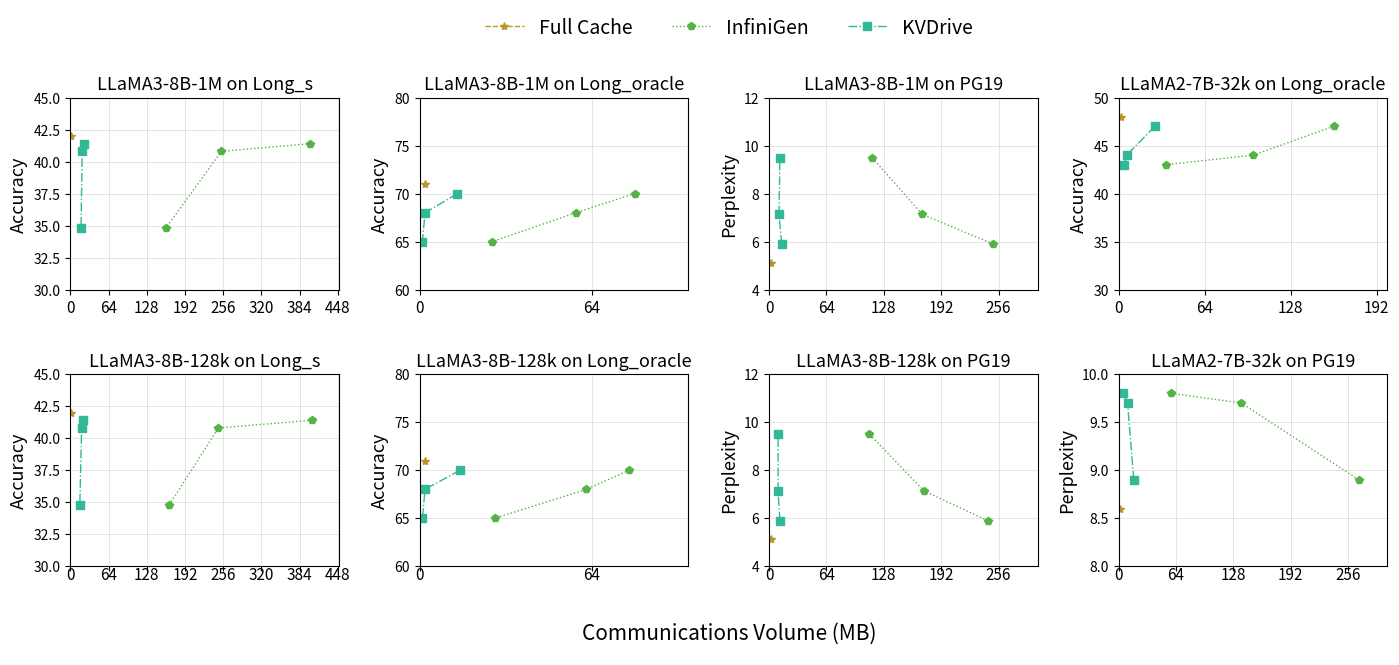

Recreate this plot in Python. (Note: this script raises an exception after producing the figure.)
import numpy as np
import matplotlib.pyplot as plt
import matplotlib.pylab as pylab
from matplotlib.ticker import MultipleLocator, FormatStrFormatter
import matplotlib.gridspec as gridspec

# 绘图参数全家桶
params = {
    'axes.labelsize': '13',
    'xtick.labelsize': '11',
    'ytick.labelsize': '10',
    'legend.fontsize': '12',
    'figure.figsize': '14, 8',  # 减小了整体高度
    'figure.dpi': '300',
    'pdf.fonttype': '42',
    'ps.fonttype': '42',
}
pylab.rcParams.update(params)

# 创建主画布
fig = plt.figure(figsize=(14, 8))

# 创建网格布局，顶部留出空间放置图例，减小了行间距
gs = gridspec.GridSpec(4, 1, height_ratios=[0.4, 4, 4, 0.5])  # 减小了顶部和底部的比例

# 顶部用于放置图例的区域
ax_legend = fig.add_subplot(gs[0])
ax_legend.axis('off')  # 隐藏坐标轴

# 底部用于放置共享x轴标签的区域
ax_xlabel = fig.add_subplot(gs[3])
ax_xlabel.axis('off')  # 隐藏坐标轴

# 创建子图网格 (2行4列)，减小行间距和列间距
gs_main = gridspec.GridSpecFromSubplotSpec(2, 4, subplot_spec=gs[1:3], hspace=0.10, wspace=0.30)  # 减小了间距

# 色彩定义
color_1 = "#F27970"
color_2 = "#BB9727"
color_3 = "#54B345"
color_4 = "#32B897"
color_5 = "#05B9E2"

# 预定义图例线条
legend_lines = []
legend_labels = []

model_name = ["LLaMA3-8B-1M on Long_s", "LLaMA3-8B-1M on Long_oracle", "LLaMA3-8B-1M on PG19", "LLaMA2-7B-32k on Long_oracle", "LLaMA3-8B-128k on Long_s", "LLaMA3-8B-128k on Long_oracle", "LLaMA3-8B-128k on PG19", "LLaMA2-7B-32k on PG19"]
Memory_2_list=[[2] for i in range(8)]
Memory_3_list=[[402, 253, 160], [80, 58, 27], [250, 171, 115], [160, 100, 35], 
               [402+3, 253-5, 160+6], [80-2, 58+4, 27+1], [250-6, 171+2, 115-3], [268, 137, 59]]

Memory_4_list=[[23,20,18], [14, 2 ,1], [14, 11, 12],  [27, 6 ,4], [23-1,20-1,18-2], [14+1, 2 ,1], [14-2, 11-1, 12-2], [17, 10, 5]]

Fullcache_list=[[42], [71], [5.12], [48], [42], [71], [5.12], [8.6]]
InfiniGen_list=[[41.4, 40.8, 34.8], [70, 68, 65], [5.9, 7.13, 9.5], [47, 44, 43],[41.4, 40.8, 34.8], [70, 68, 65], [5.9, 7.13, 9.5],[8.9, 9.7, 9.8]]
KVDrive_list=[[41.4, 40.8, 34.8], [70, 68, 65], [5.9, 7.13, 9.5], [47, 44, 43],[41.4, 40.8, 34.8], [70, 68, 65], [5.9, 7.13, 9.5],[8.9, 9.7, 9.8]]

x_list = [(0,450), (0,100),(0,300), (0, 200),(0,450), (0,100),(0,300), (0,300)]
y_list = [(30,45), (60,80), (4,12), (30, 50),(30,45), (60,80), (4,12), (8, 10)]
# 生成8个子图
axes = []
for i in range(2):
    for j in range(4):
        ax = fig.add_subplot(gs_main[i, j])
        axes.append(ax)
        
        # 为每个子图设置标题
        ax.set_title(model_name[i*4+j], fontsize=13)
        
        # 数据准备 - 为每个子图准备不同的数据
        Memory_2 = Memory_2_list[i*4+j]
        Memory_3 = Memory_3_list[i*4+j]
        Memory_4 = Memory_4_list[i*4+j]
        
        Fullcache = Fullcache_list[i*4+j]
        InfiniGen = InfiniGen_list[i*4+j]
        KVDrive = KVDrive_list[i*4+j]
        
        # 绘制数据
        line_full = ax.plot(Memory_2, Fullcache, color=color_2, marker='*', 
                            linestyle='--', linewidth=1, markersize=6)[0]
        line_infini = ax.plot(Memory_3, InfiniGen, color=color_3, marker='p', 
                              linestyle=':', linewidth=1, markersize=6)[0]
        line_kv = ax.plot(Memory_4, KVDrive, color=color_4, marker='s', 
                          linestyle='-.', linewidth=1, markersize=6)[0]
        
        # 只为第一个子图获取图例线条引用
        if i == 0 and j == 0:
            legend_lines = [line_full, line_infini, line_kv]
            legend_labels = ['Full Cache', 'InfiniGen', 'KVDrive']
        
        # 设置x轴范围为0到128
        ax.set_xlim(x_list[i*4+j])
        ax.set_ylim(y_list[i*4+j])
        
        # 设置较大的x轴刻度
        ax.xaxis.set_major_locator(MultipleLocator(64))
        
        # 保持原始代码的宽高比 (3.5:2.5)
        x_left, x_right = ax.get_xlim()
        y_bottom, y_top = ax.get_ylim()
        ax.set_aspect(abs((x_right-x_left)/(y_bottom-y_top))*(2.5/3.5))
        
        # 每个子图设置自己的y轴标签
        y_labels = ['Accuracy', 'Accuracy', 'Perplexity', 'Accuracy', 
                    'Accuracy', 'Accuracy', 'Perplexity', 'Perplexity']
        ax.set_ylabel(y_labels[i*4+j])
        
        # 添加网格 
        ax.grid(linestyle="-", linewidth=0.5, color='gray', alpha=0.3)
        
        # 减少底部间距，使底部更靠近x轴标签
        if i == 1:  # 只对第二行的子图调整
            plt.setp(ax.get_xticklabels(), y=0.05)  # 稍微上移x轴刻度标签

# 在顶部空间创建图例
ax_legend.legend(legend_lines, legend_labels, loc='center', ncol=3, 
                 frameon=False, fontsize=14)

# 添加共享的x轴标签，上移标签位置使其更靠近图表
ax_xlabel.text(0.5, 0.7, 'Communications Volume (MB)', 
               ha='center', va='center', fontsize=15)

# 调整布局，减小顶部和底部的空白
plt.tight_layout()
plt.subplots_adjust(top=0.92, bottom=0.12, hspace=0.2)  # 调整整体的垂直间距

# 保存图像
model_name = ['8_subplots_compact']
for name in model_name:
    plt.savefig(f"figure/Ex_comm_compare_{name}_longmem_oracle.pdf", 
                format='pdf', bbox_inches='tight')

# 显示图像
plt.show()